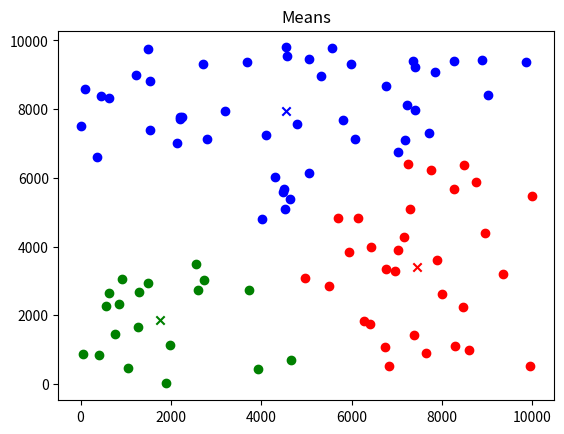

Python code for this plot:
from math import sqrt
from random import randint
import matplotlib.pyplot as plt


class Point(object):
    """Creates the a Point object to be used in the k-means calculations"""

    def __init__(self, X, Y):
        self.X = X
        self.Y = Y

    def __str__(self):
        str = "X- {:.5f}, Y- {:.5f}".format(self.X, self.Y)
        return str


# Points from ARIN lecture 2 example
# a0 = Point(1.0, 1.0)
# a1 = Point(1.0, 0.0)
# a2 = Point(0.0, 2.0)
# a3 = Point(2.0, 4.0)
# a4 = Point(3.0, 5.0)
# pointLst = [a0, a1, a2, a3, a4]


def get_points(n=100, min_val=0, max_val=10000):
    """Generates random points to be used to calculate the k-means clusters

    :param n: Number of points to generate
    :param min_val: Min value that the point can take
    :param max_val: Max value that the point can take
    """
    point_list = []
    for i in range(n):
        point_list.append(Point(randint(min_val, max_val), randint(min_val, max_val)))
    return point_list




def distance(p1, p2):
    """Return the euclidean distance between two point objects

    :param p1 : A Point object
    :param p2 : A Point object
    """
    s1 = (p1.X - p2.X) ** 2
    s2 = (p1.Y - p2.Y) ** 2
    return sqrt(s1 + s2)


def is_equal(p1, p2):
    """Checks to see if two points are equal to each other

    :param p1 : A Point Object
    :param p2 : A Point Object
    """
    return True if(p1.X == p2.X and p1.Y == p2.Y) else False


def average_point(points):
    """Calculates the average of a list of Points

    :param points : List of Points to calculate an average of

    """
    numOfPoints = len(points)
    sumX = 0.0
    sumY = 0.0

    for point in points:
        sumX += point.X
        sumY += point.Y

    return Point(sumX/numOfPoints, sumY/numOfPoints)


def k_means(k, points, iterations=10):
    """Runs the K-means iteration method

    Currently Supports up to k of 6 due to colour limitation
    when displaying graph.

    :param k : The number of means to be used
    :param points : List of Points to calculate k-means of
    :param iterations : Max Number of iterations to run before plotting graph
    """
    means = []

    # Randomly chooses
    startPoints = points
    for i in range(k):
        means.append(startPoints.pop(randint(0, len(startPoints)-1)))

    # means = [points[0], points[2]]

    for j in range(iterations):
        clusters = []

        for i in range(k):
            clusters.append([])

        for point in points:
            # Calculates distance from each of the means
            distances = [distance(point, mean) for mean in means]
            # Adds point to clustered_points of which ever mean point is closest
            index = distances.index(min(distances))
            clusters[index].append(point)

        for n in range(len(clusters)):
            means[n] = average_point(clusters[n])

    return means, clusters


pointList = get_points()
finalMeans, clustered_points = (k_means(3, pointList))
print("FINAL: ")

plt.title("Means")
c = ['r', 'g', 'b', 'c', 'm', 'y', 'k']
for key, val in enumerate(clustered_points):

    for clu in val:
        plt.scatter(clu.X, clu.Y, color=c[key])

for key, f in enumerate(finalMeans):
    plt.scatter(f.X, f.Y, color=c[key], marker='x')
    print("Mean: ", key, " Point: ", f)

plt.show()
